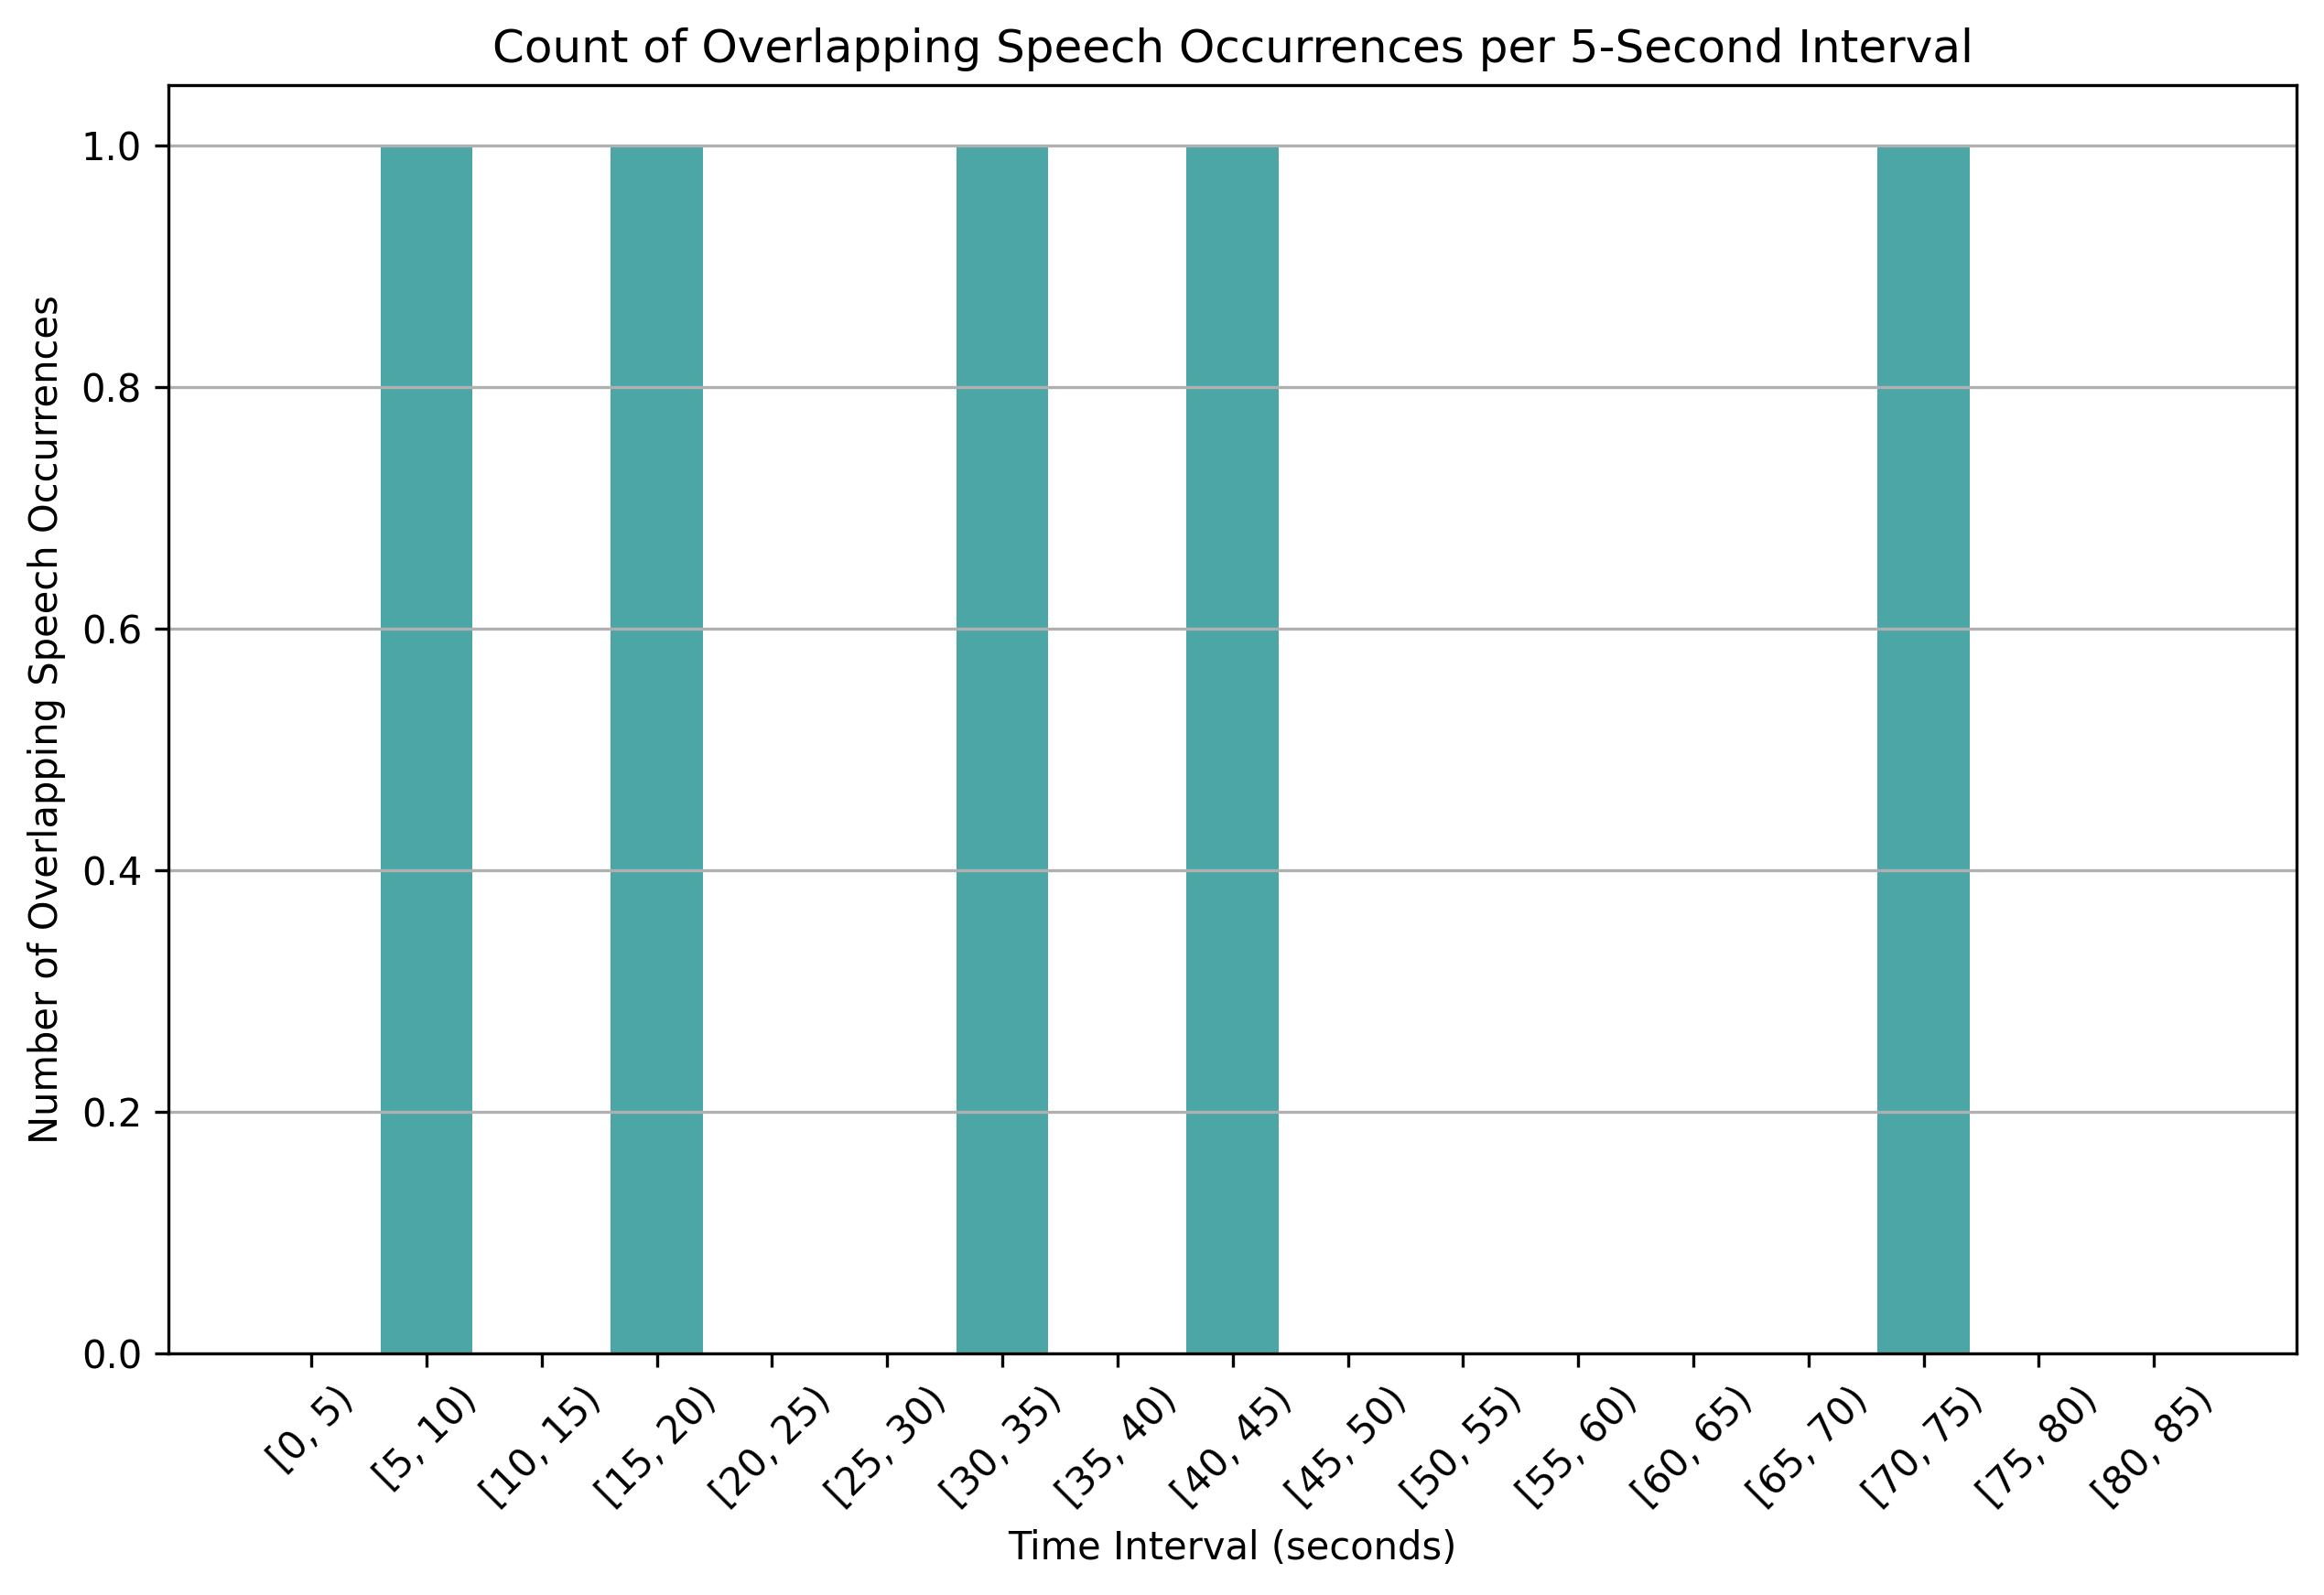

Values plotted in this chart, from the file beside it:
time_bin, overlap_count
[0, 5), 0
[5, 10), 1
[10, 15), 0
[15, 20), 1
[20, 25), 0
[25, 30), 0
[30, 35), 1
[35, 40), 0
[40, 45), 1
[45, 50), 0
[50, 55), 0
[55, 60), 0
[60, 65), 0
[65, 70), 0
[70, 75), 1
[75, 80), 0
[80, 85), 0
